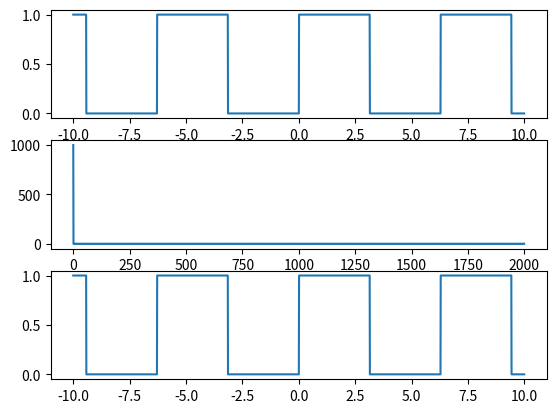

This chart was generated by the following Python code:
import numpy as np 
import matplotlib.pyplot as plt 

x = np.arange(-10, 10, 0.01)

y = np.empty(len(x))

for i in range(len(x)):
    if np.sin(x[i]) < 0:
        y[i] = 0;
    else:
        y[i] = 1

plt.figure(1)
ax1 = plt.subplot(311)
ax2 = plt.subplot(312)
ax3 = plt.subplot(313)

plt.sca(ax1)
plt.plot(x, y)

plt.sca(ax2)
y0 = np.fft.fft(y)
plt.plot(y0)

plt.sca(ax3)
plt.plot(x, np.fft.ifft(y0))

plt.show()